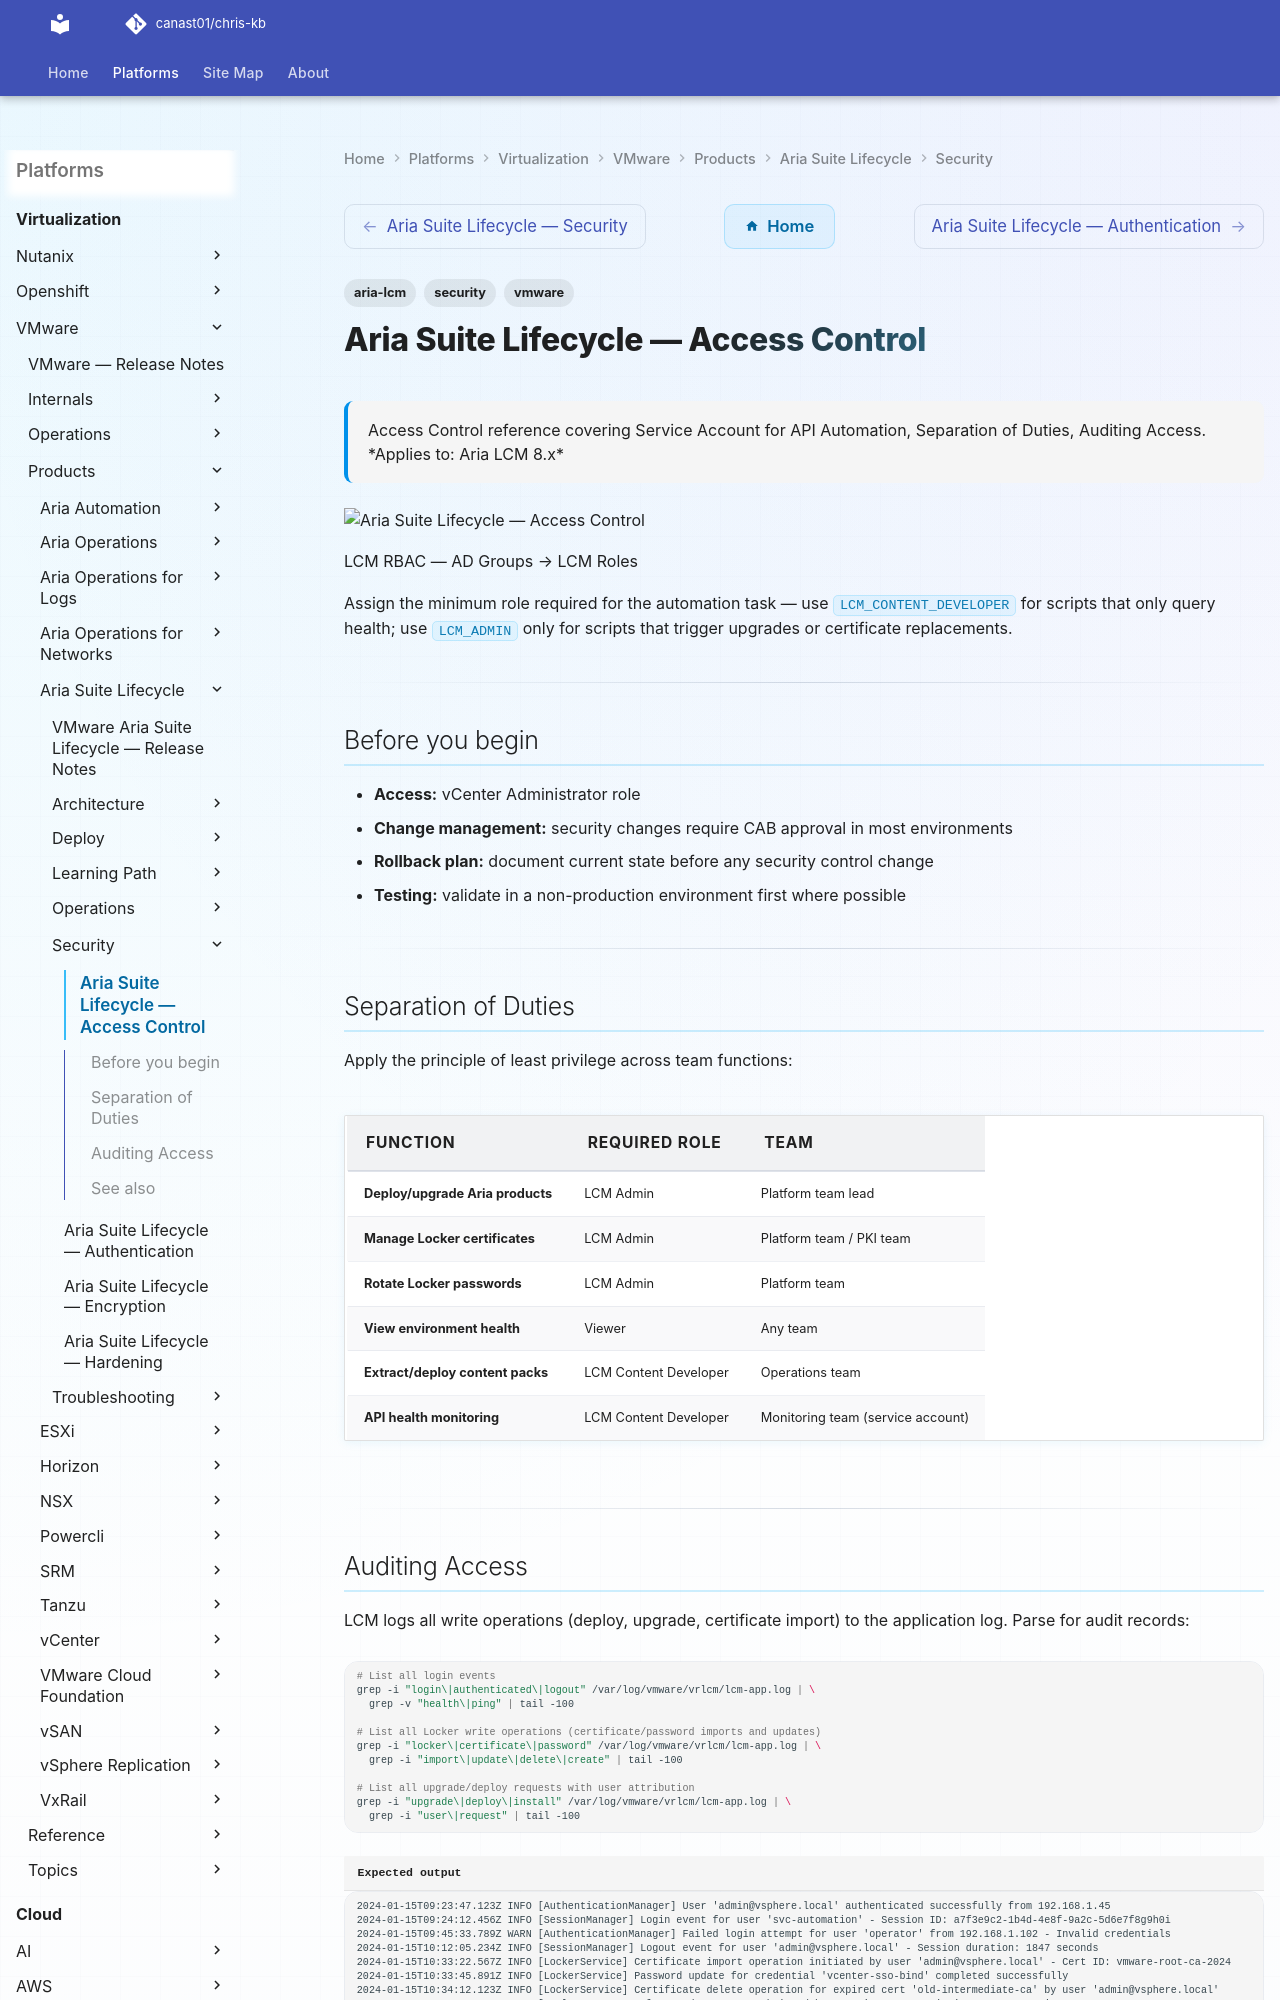

repository: canast01/chris-kb · page: virtualization/vmware/products/aria-suite-lifecycle/security/access-control/index.html · generator: mkdocs

---
tags:
  - aria-lcm
  - security
  - vmware
description: "Access Control reference covering Service Account for API Automation, Separation of Duties, Auditing Access."
---
# Aria Suite Lifecycle — Access Control

<div class="kb-summary">
Access Control reference covering Service Account for API Automation, Separation of Duties, Auditing Access.

*Applies to: Aria LCM 8.x*
</div>
![Aria Suite Lifecycle — Access Control](../../../../../assets/virtualization-vmware-aria-suite-lifecycle-security-access-c.svg)

  LCM RBAC — AD Groups → LCM Roles

Assign the minimum role required for the automation task — use `LCM_CONTENT_DEVELOPER` for scripts that only query health; use `LCM_ADMIN` only for scripts that trigger upgrades or certificate replacements.

---

## Before you begin

- **Access:** vCenter Administrator role
- **Change management:** security changes require CAB approval in most environments
- **Rollback plan:** document current state before any security control change
- **Testing:** validate in a non-production environment first where possible

---

## Separation of Duties

Apply the principle of least privilege across team functions:

| Function | Required Role | Team |
|---|---|---|
| Deploy/upgrade Aria products | LCM Admin | Platform team lead |
| Manage Locker certificates | LCM Admin | Platform team / PKI team |
| Rotate Locker passwords | LCM Admin | Platform team |
| View environment health | Viewer | Any team |
| Extract/deploy content packs | LCM Content Developer | Operations team |
| API health monitoring | LCM Content Developer | Monitoring team (service account) |

---
